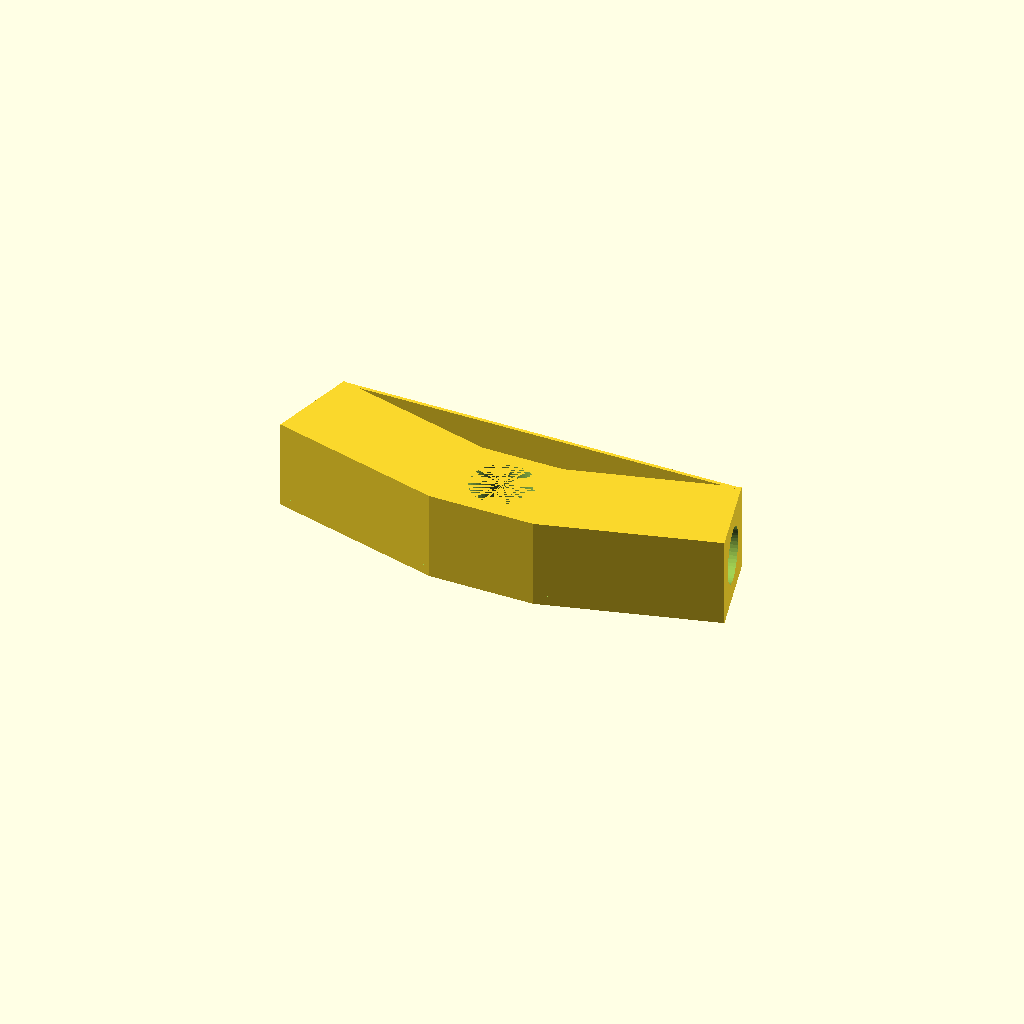
Cell 1: the model at its default parameters.
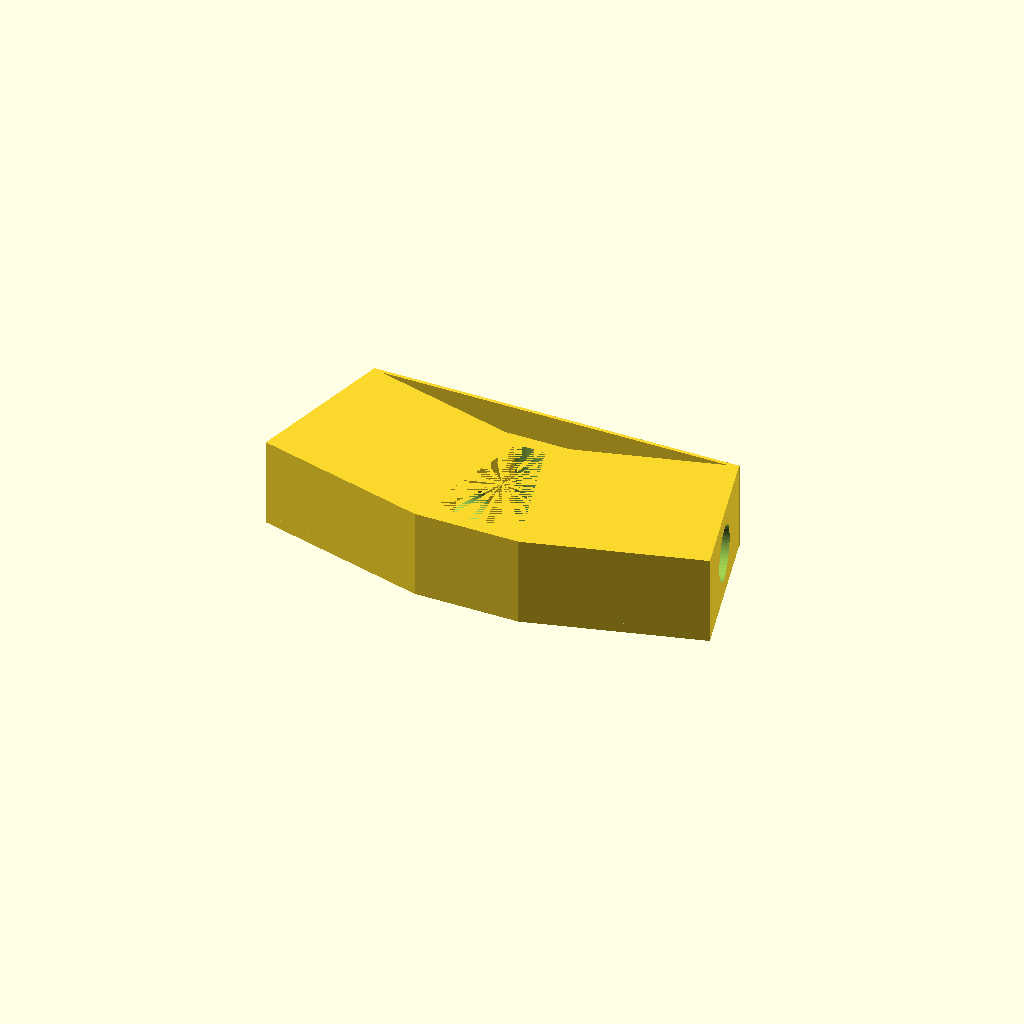
Cell 2 — spine_hole_diameter set to 18, the other parameters unchanged.
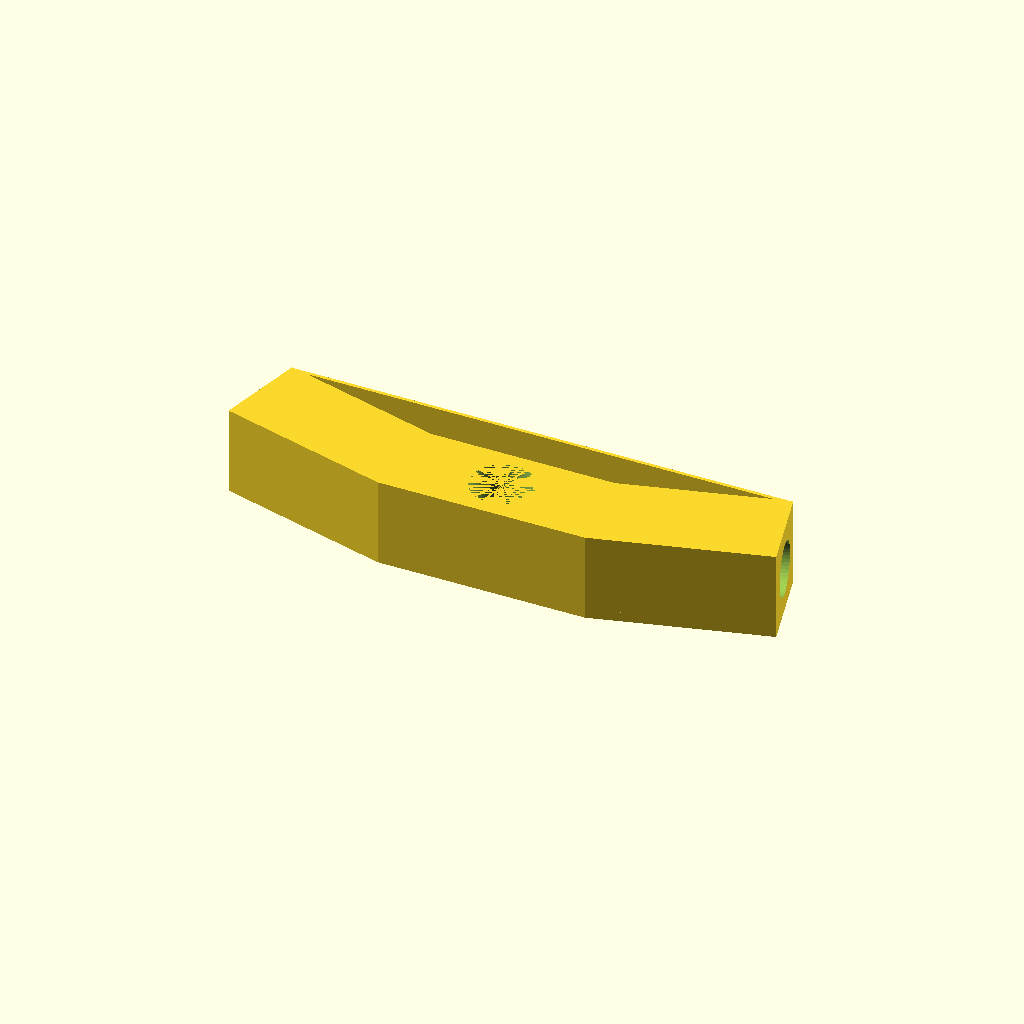
Cell 3 — spine_length set to 30, the other parameters unchanged.
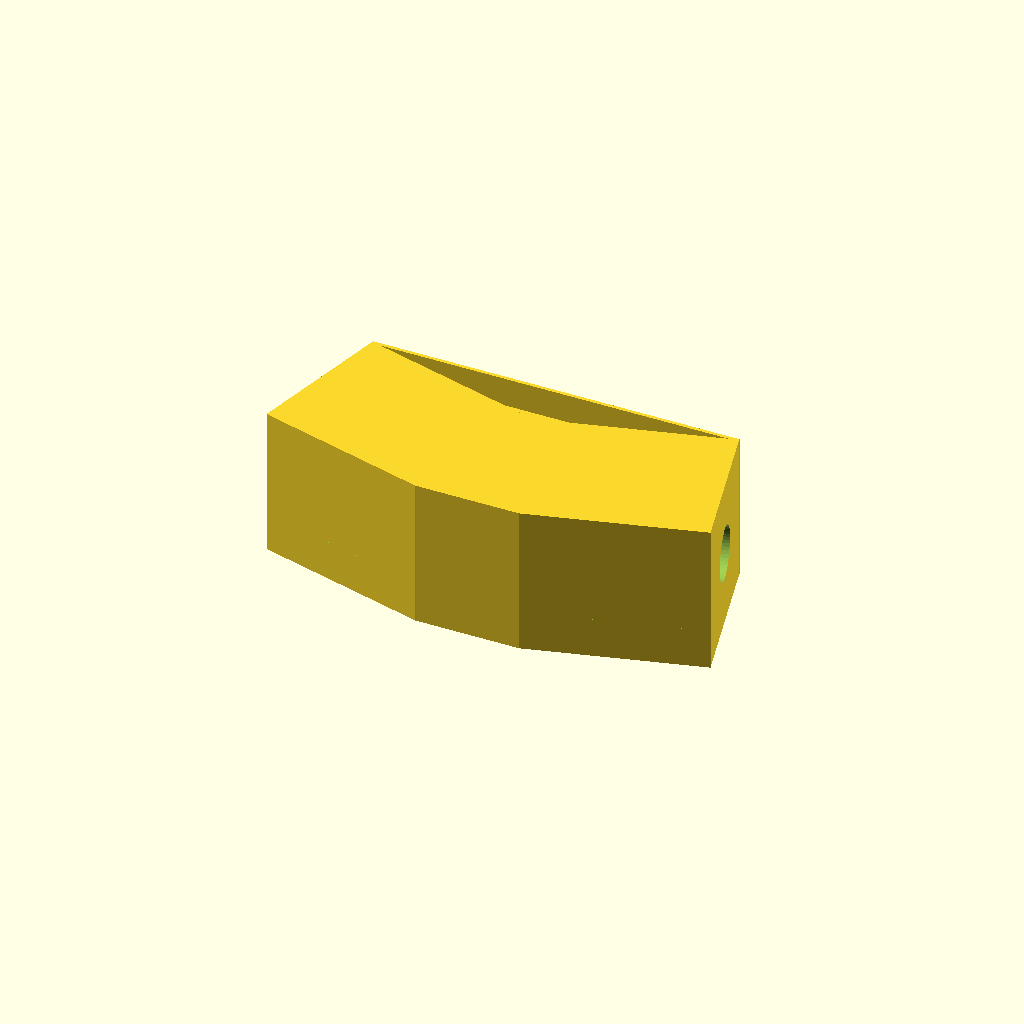
Cell 4 — arm_hole_diameter set to 17.6, the other parameters unchanged.
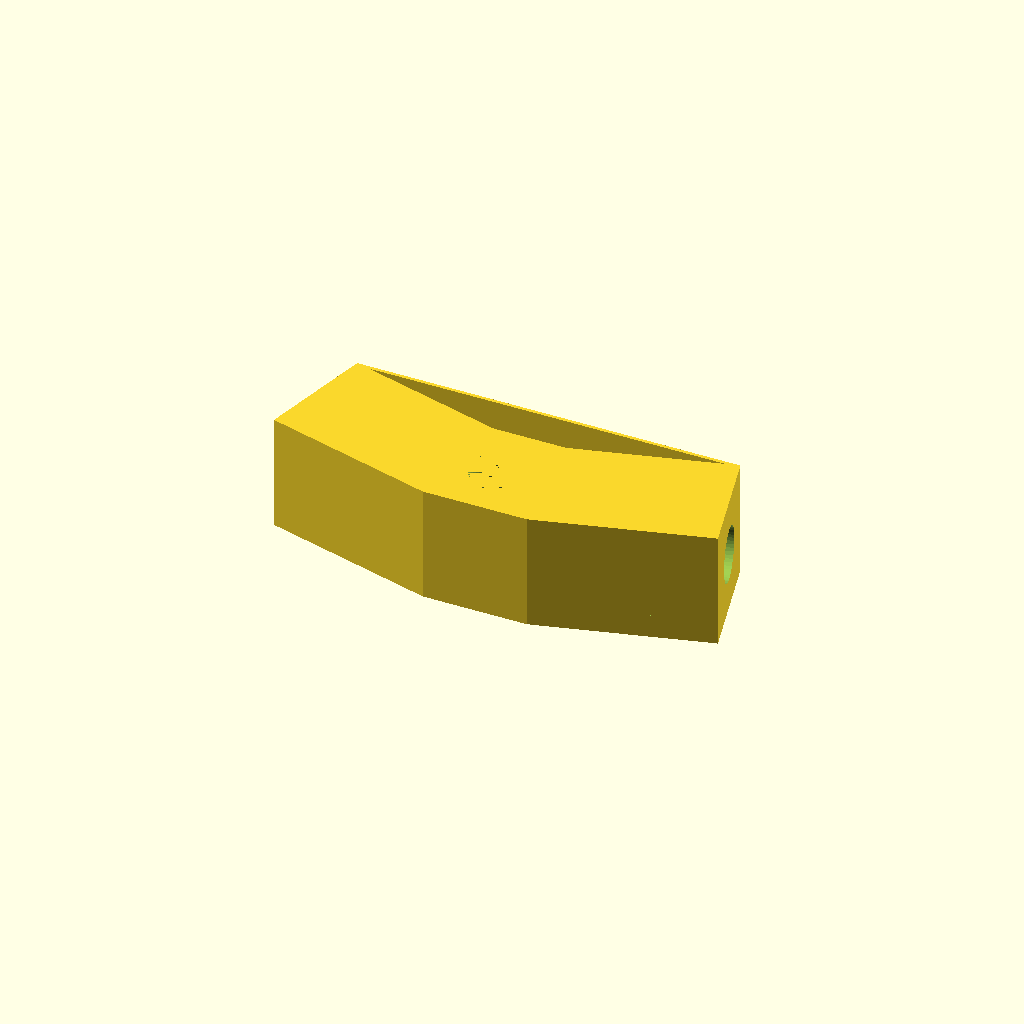
Cell 5: the same model with wall_thickness = 4.
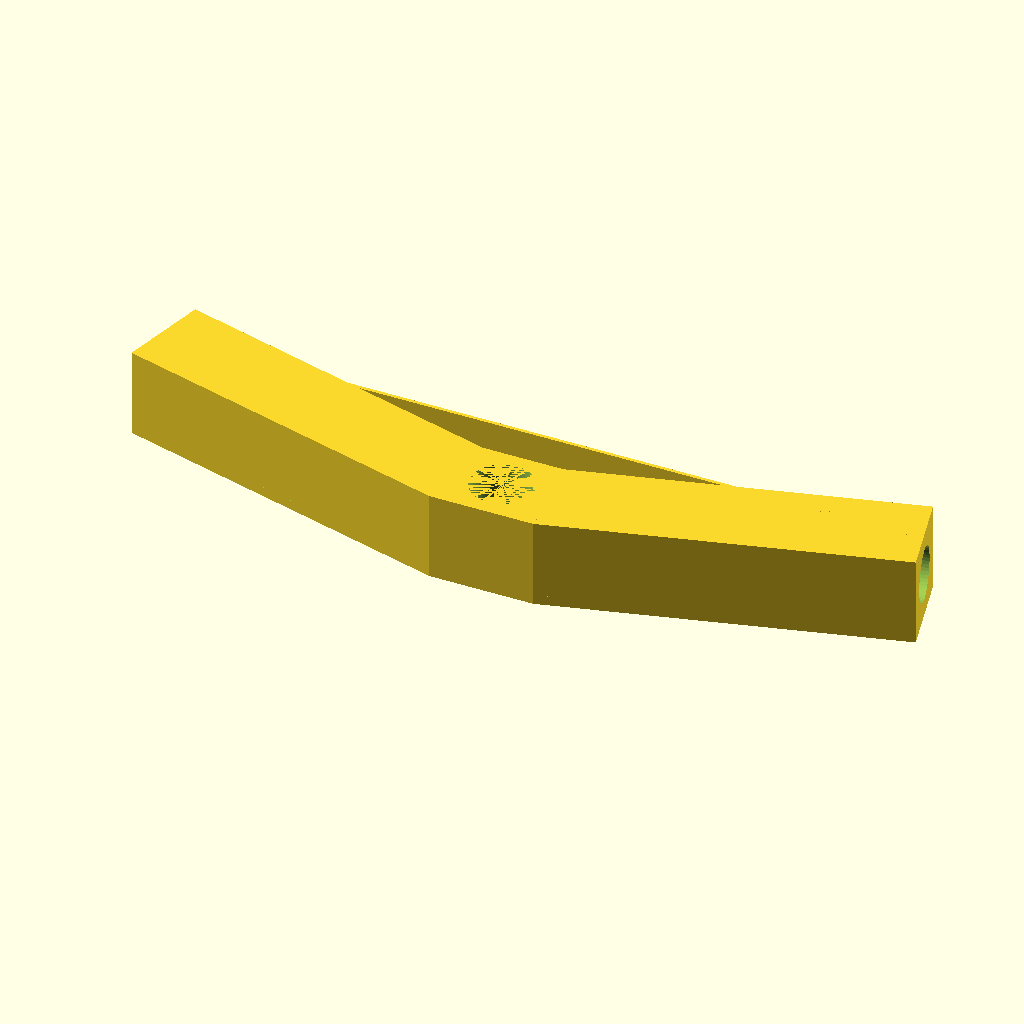
Cell 6: arm_length = 51 (everything else at default).
All cells are drawn from one camera (rotation 55°, 0°, 25°, orthographic, colour scheme Cornfield), so only the parameter changes between them.
Source of the model, inputs/thingiverse/thing-3263268/files/dihedral-parametric.scad:
// Diameter of the hole for the kite's spine
spine_hole_diameter = 9;
// Length of the "horizontal" section through which the spine goes
spine_length = 15;
// Diameter of the holes in the "arms"
arm_hole_diameter = 8.8;
// Minimum wall thickness (hole to outer edge)
wall_thickness = 2;
// Length of the "arms"
arm_length = 25.5;
// Depth of webbing between the arms (measured outwards from the "horizontal" section)
webbing_depth = 6;
// Thickness of the webbing
webbing_thickness = 2.5;

height = arm_hole_diameter + (wall_thickness * 2);
depth = max(arm_hole_diameter, spine_hole_diameter) + (wall_thickness * 2);
arm_offset_w = (((arm_length * sin(75)) - (depth * sin(15))) + spine_length) / 2;
arm_depth_extra = (((depth * sin(15)) / sin(75)) * sin(15)) / 2;
arm_offset_d = ((arm_length * sin(15)) - arm_depth_extra) / 2;
webbing_offset = (webbing_depth + depth) / 2;
webbing_flat_offset = webbing_offset + (webbing_depth / 2) - 0.25;
webbing_inseam = (arm_length * sin(75)) - (depth * sin(15));
webbing_length = webbing_inseam * 2 + spine_length;

echo(webbing_length);

// middle section
difference() {
	cube([spine_length, depth, height], center=true);
	cylinder(d=spine_hole_diameter, h=height, $fn=50, center=true);
}

// arms - 15deg angle
translate([arm_offset_w, arm_offset_d, 0]) rotate([0, 0, 15]) arm();
translate([-arm_offset_w, arm_offset_d, 0]) rotate([0, 180, -15]) arm();

// webbing
difference() {
	translate([0, webbing_offset, 0]) cube([webbing_length, webbing_depth, webbing_thickness], center=true);
	translate([arm_offset_w, arm_offset_d, 0]) rotate([0, 0, 15]) cube([arm_length, depth, 10], center=true);
	translate([-arm_offset_w, arm_offset_d, 0]) rotate([0, 180, -15]) cube([arm_length, depth, 10], center=true);
}
translate([0, webbing_flat_offset, 0]) cube([webbing_length, 0.5, height], center=true);

module arm() {
	difference() {
		cube([arm_length, depth, height], center=true);
		rotate([90, 0, 90]) cylinder(d=7.8, h=arm_length + 0.1, $fn=50, center=true);
	}
}
Parameter table extracted from the source (name, type, default, range or options):
spine_hole_diameter: number, default 9
spine_length: number, default 15
arm_hole_diameter: number, default 8.8
wall_thickness: number, default 2
arm_length: number, default 25.5
webbing_depth: number, default 6
webbing_thickness: number, default 2.5
